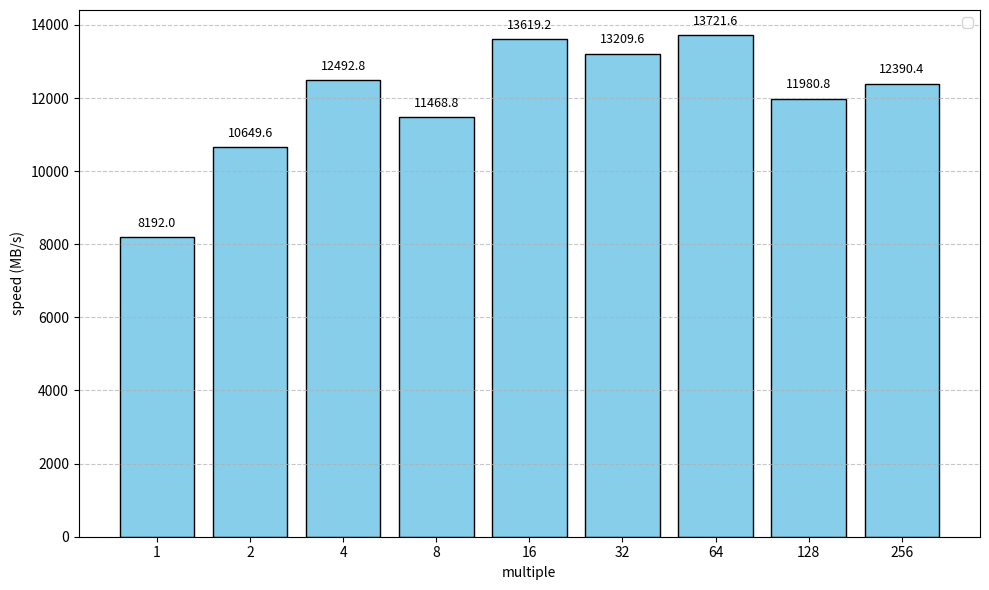

Source code (Python):
import numpy as np
import matplotlib.pyplot as plt

# 测试数据
multipliers = [1, 2, 4, 8, 16, 32, 64, 128, 256]
buffer_sizes = [4096 * m for m in multipliers]
speeds = [8192, 10649.6, 12492.8, 11468.8, 13619.2, 13209.6, 13721.6, 11980.8, 12390.4]  # MB/s

# 绘制柱状图
plt.figure(figsize=(10, 6))
bars = plt.bar([str(m) for m in multipliers], speeds, color='skyblue', edgecolor='black')
plt.xlabel('multiple')
plt.ylabel('speed (MB/s)')
plt.grid(True, axis='y', linestyle='--', alpha=0.7)
plt.legend()

# 在柱子上标注速度值
for bar, speed in zip(bars, speeds):
    plt.text(bar.get_x() + bar.get_width() / 2, speed + 200, f'{speed:.1f}', 
             ha='center', va='bottom', fontsize=9)

plt.tight_layout()
plt.show()